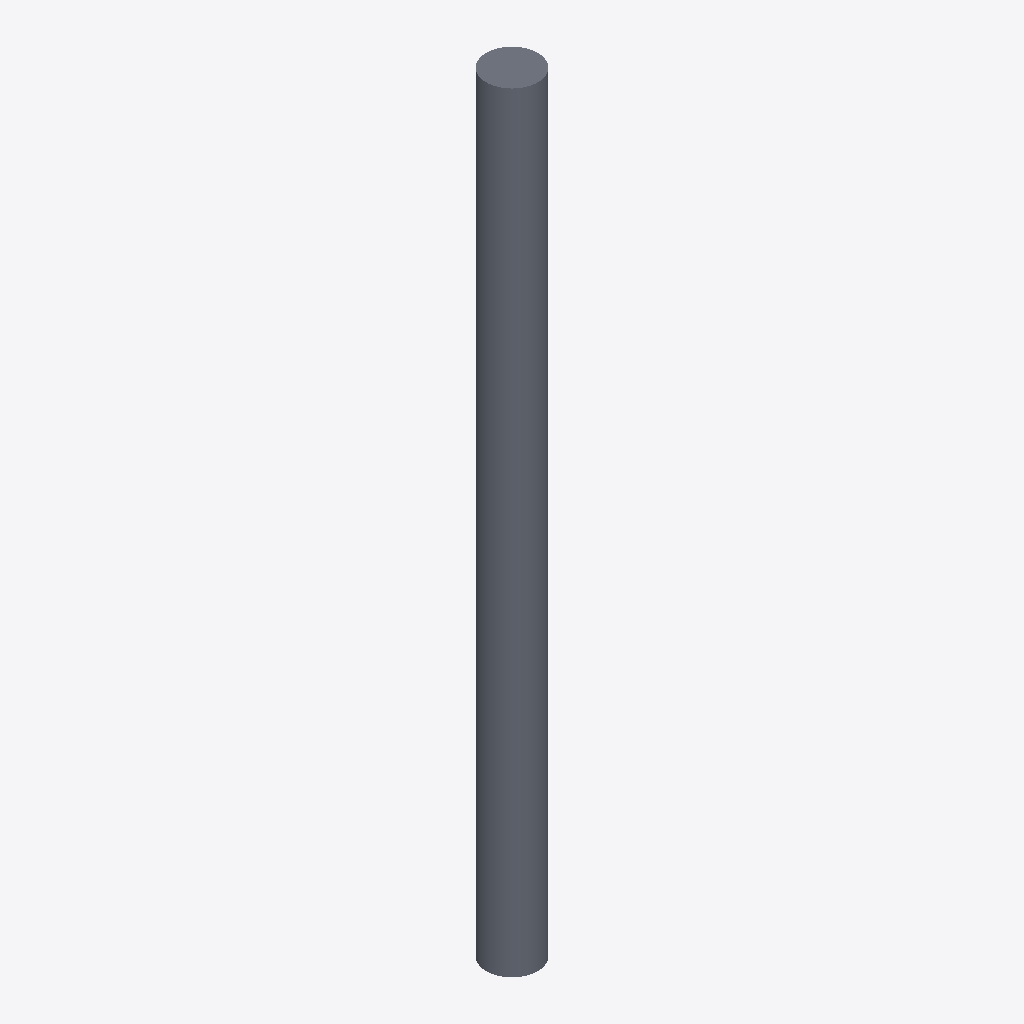
Isometric view of an IFC building model (IFC-SPF (STEP), schema IFC2X3, length unit metre), seen from the south-west, elements coloured by IFC class: 1 slab (grey).
Extent 400.0 m × 400.0 m × 6000.0 m (x, y, z). Storeys (1): Default Building Storey at 0.00 m. Elements (1): 1 IfcSlab.

HEADER;
FILE_DESCRIPTION(('ViewDefinition [CoordinationView]'),'2;1');
FILE_NAME('/Users/macbook/Desktop/BIM/data/rst_advanced/IfcSlab15.ifc','2018-08-31T00:08:58-0400',('Unknown Author','info@ifctoolsproject.com'),('Unknown Organization'),'IFC Tools Project - IFC2x3 Java Toolbox','IFC2x3 Java Toolbox 2.0','Unknown Authorizer');
FILE_SCHEMA(('IFC2X3'));
ENDSEC;
DATA;
#44=IFCPROJECT('07cmSMTUL6Bu9$zTjSFCr8',#36,'Default Project','Description of Default Project',$,$,$,(#39),#43);
#46=IFCBUILDING('34OpG9isj8C868xklHidvf',#36,'Default Building','Description',$,#45,$,$,.ELEMENT.,$,$,$);
#47=IFCBUILDINGSTOREY('3ufsVmnzb1$vXbkwK1z4Tn',#36,'Default Building Storey','Description',$,#45,$,$,.ELEMENT.,$);
#1=IFCSLAB('01U2Ox69TF78CjGAzXHCgX',#2,'M_Pile-Steel Pipe:400mm Diameter:143087',$,'M_Pile-Steel Pipe:400mm Diameter',#3,#4,'143087',.FLOOR.);
ENDSEC;
